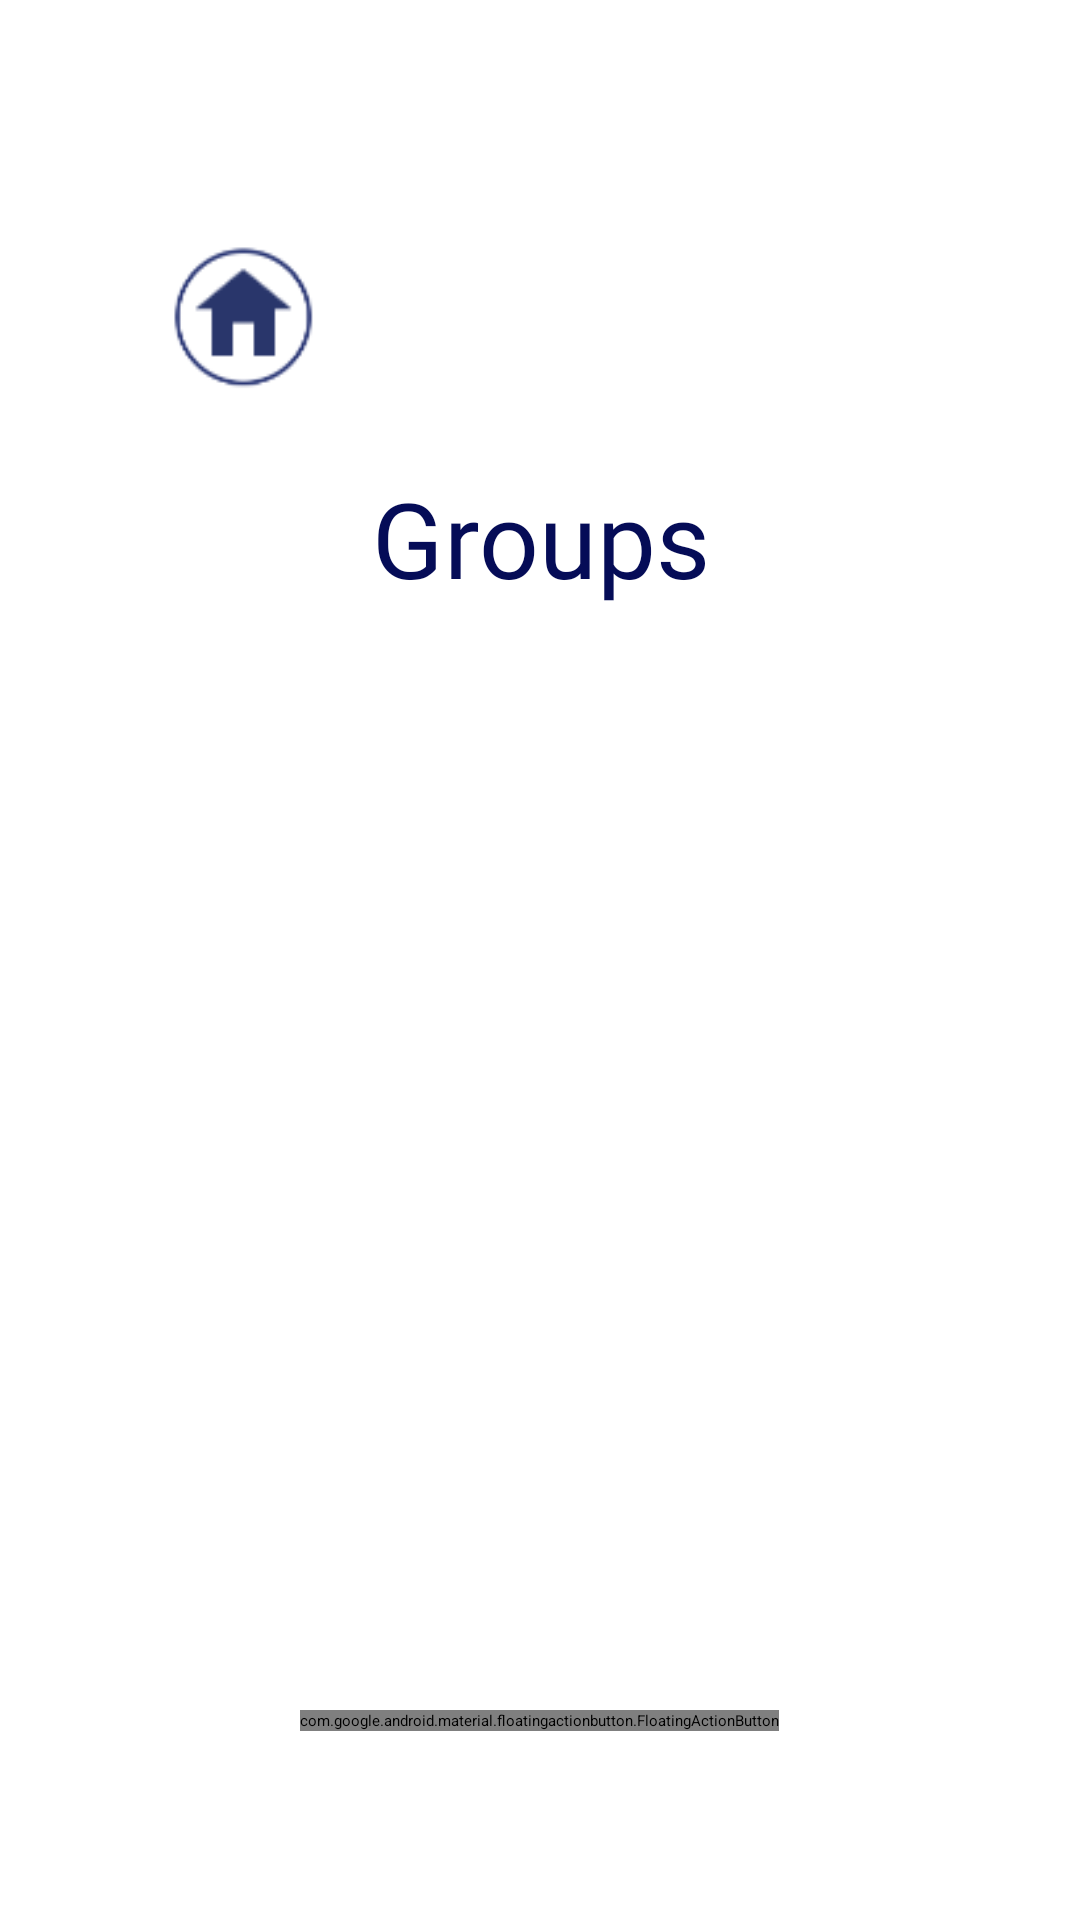

Write the Android layout XML for this screen, with the resource values it uses.
<!-- AndroidManifest.xml: application theme Theme.FoodVault -->
<!-- res/layout/activity_view_groups.xml -->
<?xml version="1.0" encoding="utf-8"?>
<androidx.constraintlayout.widget.ConstraintLayout xmlns:android="http://schemas.android.com/apk/res/android"
    xmlns:app="http://schemas.android.com/apk/res-auto"
    xmlns:tools="http://schemas.android.com/tools"
    android:layout_width="match_parent"
    android:layout_height="match_parent"
    android:gravity="center"
    tools:context=".ViewGroupsActivity">

    <ImageButton
        android:id="@+id/home_btn"
        android:layout_width="70dp"
        android:layout_height="70dp"
        android:layout_marginTop="70dp"
        android:background="?attr/selectableItemBackground"
        android:contentDescription="@string/home_button"
        android:elevation="4dp"
        android:onClick="onHomeClicked"
        android:padding="10dp"
        android:src="@drawable/home_icon"
        app:layout_constraintEnd_toEndOf="parent"
        app:layout_constraintHorizontal_bias="0.158"
        app:layout_constraintStart_toStartOf="parent"
        app:layout_constraintTop_toTopOf="parent"
        tools:ignore="RedundantDescriptionCheck" />

    <ImageView
        android:id="@+id/img_lemon_puddle2"
        android:layout_width="107dp"
        android:layout_height="92dp"
        android:layout_marginStart="68dp"
        android:layout_marginBottom="16dp"
        android:contentDescription="@string/lemon"
        app:layout_constraintBottom_toBottomOf="parent"
        app:layout_constraintStart_toEndOf="@+id/img_blue_puddle3"
        app:srcCompat="@drawable/lemon"
        tools:ignore="ImageContrastCheck" />


    <ImageView
        android:id="@+id/img_blue_puddle3"
        android:layout_width="262dp"
        android:layout_height="154dp"
        android:layout_marginTop="32dp"
        android:layout_marginEnd="200dp"
        android:contentDescription="@string/blue_puddle"
        android:scaleType="fitXY"
        app:layout_constraintEnd_toEndOf="parent"
        app:layout_constraintTop_toBottomOf="@+id/linearLayout"
        app:srcCompat="@drawable/blue_puddle"
        tools:ignore="VisualLintBounds,ImageContrastCheck" />

    <ImageView
        android:id="@+id/img_peach_puddle3"
        android:layout_width="257dp"
        android:layout_height="165dp"
        android:layout_marginStart="188dp"
        android:layout_marginBottom="32dp"
        android:contentDescription="@string/peach_puddle"
        android:scaleType="fitXY"
        app:layout_constraintBottom_toTopOf="@+id/txt_groups"
        app:layout_constraintStart_toStartOf="parent"
        app:srcCompat="@drawable/peach_puddle"
        tools:ignore="VisualLintBounds,ImageContrastCheck" />

    <TextView
        android:id="@+id/txt_groups"
        android:layout_width="wrap_content"
        android:layout_height="wrap_content"
        android:layout_marginTop="156dp"
        android:ellipsize="end"
        android:fontFamily="@font/shrikhand"
        android:gravity="center"
        android:shadowColor="#214069"
        android:text="@string/groups"
        android:textColor="#050C57"
        android:textSize="35sp"
        app:layout_constraintEnd_toEndOf="parent"
        app:layout_constraintStart_toStartOf="parent"
        app:layout_constraintTop_toTopOf="parent" />

    <ScrollView
        android:id="@+id/scrollview_groups"
        android:layout_width="377dp"
        android:layout_height="440dp"
        android:layout_marginTop="20dp"
        android:contentDescription="@string/scrollview_for_groups"
        app:layout_constraintBottom_toBottomOf="parent"
        app:layout_constraintEnd_toEndOf="parent"
        app:layout_constraintStart_toStartOf="parent"
        app:layout_constraintTop_toTopOf="parent">

        <LinearLayout
            android:id="@+id/linear_layout_groups"
            android:layout_width="match_parent"
            android:layout_height="wrap_content"
            android:gravity="center"
            android:orientation="vertical"
            app:layout_constraintTop_toBottomOf="@+id/txt_groups">

        </LinearLayout>

    </ScrollView>

    <LinearLayout
        android:id="@+id/linearLayout"
        android:layout_width="match_parent"
        android:layout_height="wrap_content"
        android:gravity="center_horizontal"
        android:orientation="horizontal"
        android:layout_marginTop="20dp"
        android:layout_marginBottom="20dp"
        app:layout_constraintEnd_toEndOf="parent"
        app:layout_constraintStart_toStartOf="parent"
        app:layout_constraintTop_toBottomOf="@+id/scrollview_groups">

        <com.google.android.material.floatingactionbutton.FloatingActionButton
            android:id="@+id/fltbtn_add_group"
            android:layout_width="wrap_content"
            android:layout_height="wrap_content"
            android:clickable="true"
            android:contentDescription="@string/add_new_group"
            android:onClick="onAddGroupClicked"
            android:src="@android:drawable/ic_input_add"
            android:focusable="true" />

        
    </LinearLayout>


</androidx.constraintlayout.widget.ConstraintLayout>
<!-- resources referenced by this layout -->
<resources>
  <!-- drawable baseline_remove_24 (drawable) -->
  <vector android:alpha="0.76" android:height="24dp"
      android:tint="#4FADAD" android:viewportHeight="24"
      android:viewportWidth="24" android:width="24dp" xmlns:android="http://schemas.android.com/apk/res/android">
      <path android:fillColor="@android:color/white" android:pathData="M19,13H5v-2h14v2z"/>
  </vector>
  <!-- drawable blue_puddle: png bitmap (drawable, 1792 bytes) -->
  <!-- drawable home_icon: png bitmap (drawable, 2184 bytes) -->
  <!-- drawable lemon: png bitmap (drawable, 7015 bytes) -->
  <!-- drawable peach_puddle: png bitmap (drawable, 1798 bytes) -->
  <string name="add_new_group">Add New Group</string>
  <string name="blue_puddle">Blue Puddle</string>
  <string name="groups">Groups</string>
  <string name="home_button">Home Button</string>
  <string name="lemon">Lemon</string>
  <string name="peach_puddle">Peach Puddle</string>
  <string name="remove_group">Remove Group</string>
  <string name="scrollview_for_groups">Scrollview for Groups</string>
</resources>
